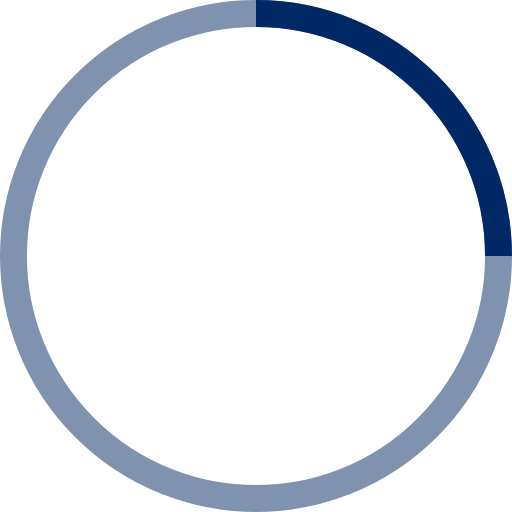
t = 0.00 s
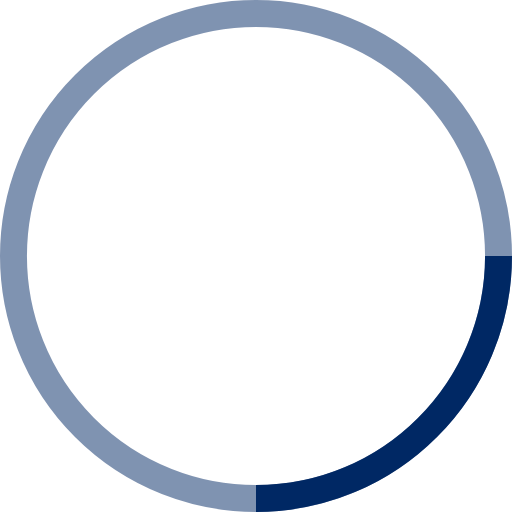
t = 0.25 s
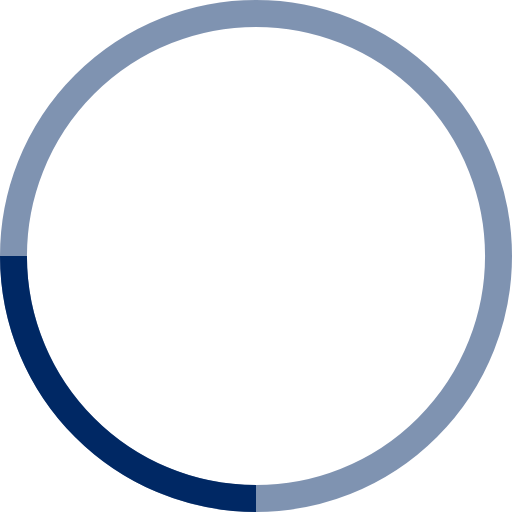
t = 0.50 s
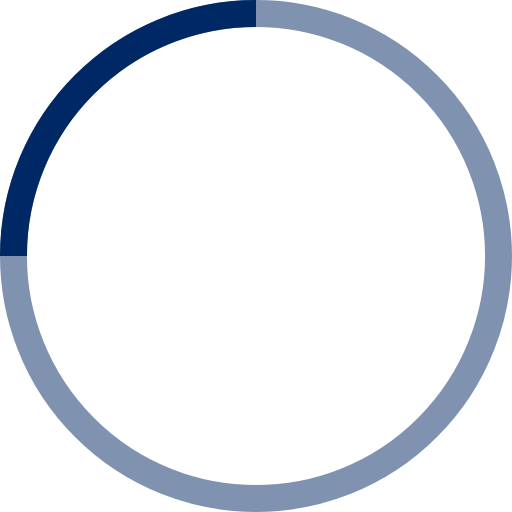
t = 0.75 s

The animated SVG that drew these frames (rendered in a browser with its animation timeline set to each time). Animation: 1 SMIL element (animateTransform=1); one cycle of 1.00 s, repeats indefinitely.

<!-- By Sam Herbert (@sherb), for everyone. More @ http://goo.gl/7AJzbL -->
<svg width="38" height="38" viewBox="0 0 38 38" xmlns="http://www.w3.org/2000/svg" stroke="rgb(0,40,100)">
    <g fill="none" fill-rule="evenodd">
        <g transform="translate(1 1)" stroke-width="2">
            <circle stroke-opacity=".5" cx="18" cy="18" r="18"/>
            <path d="M36 18c0-9.94-8.06-18-18-18">
                <animateTransform
                    attributeName="transform"
                    type="rotate"
                    from="0 18 18"
                    to="360 18 18"
                    dur="1s"
                    repeatCount="indefinite"/>
            </path>
        </g>
    </g>
</svg>
